Photos from the image-classification dataset "data" in the GitHub repository htthao12/benhcay. Its 7 classes are: anthracnose, aphids, healthy, powdery mildew, rust, scorch sunburn, yellowing wilt.

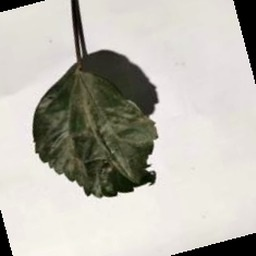
Label: scorch sunburn

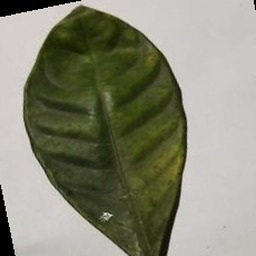
Label: aphids

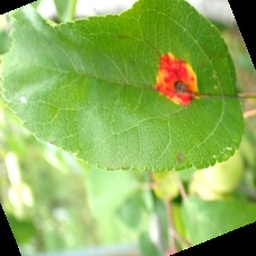
Label: rust

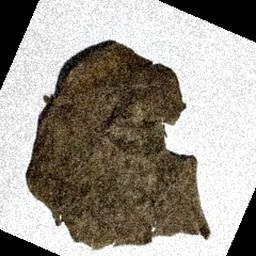
Label: anthracnose

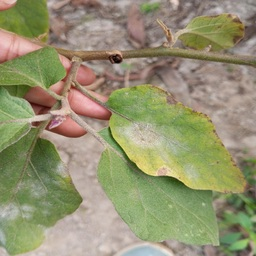
Label: powdery mildew

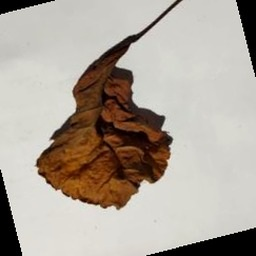
Label: yellowing wilt
